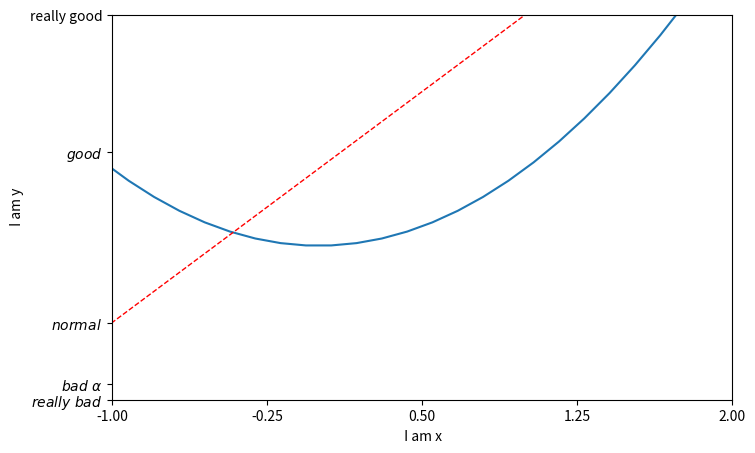

Recreate this plot in Python.
import numpy as np
import matplotlib.pyplot as plt

# edit Axis
x = np.linspace(-3, 3, 50)
y1 = 2 * x + 1
y2 = x ** 2

plt.figure(num=3,figsize=(8,5))
plt.plot(x, y2)
plt.plot(x, y1, color='red',linewidth=1.0, linestyle='--')

plt.xlim((-1,2))
plt.ylim((-2,3))
plt.xlabel(' I am x')
plt.ylabel(' I am y')

new_ticks = np.linspace(-1,2,5)
print(new_ticks)
plt.xticks(new_ticks)
plt.yticks([-2, -1.8, -1, 1.22, 3],
[r'$really\ bad$', r'$bad\ \alpha$', r'$normal$', r'$good$', 'really good'])

plt.show()
